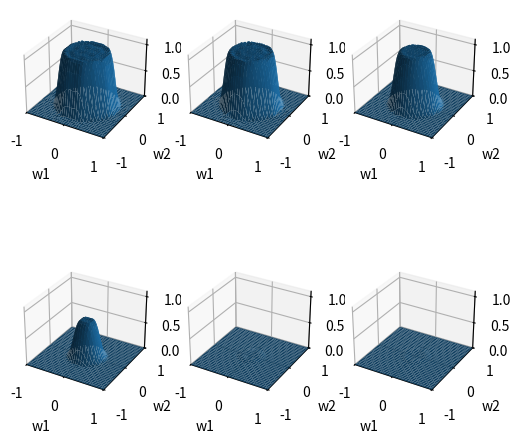

The script that saved this image:
# Design of a 3D ball shape lowpass filter

import math
import numpy as np
from scipy import signal as sig
from scipy import fft 
from matplotlib import pyplot as plt



def main():
    # Independent parameters
    N = 15
    Wp = 0.55 * math.pi
    Ws = 0.75 * math.pi
    Ns = 25

    # Dependent parameters
    NH = (N - 1) // 2
    deltaW = math.pi / Ns
    NV = np.arange(0, NH + 1); NV=NV[: , np.newaxis]
    NH1 = NH + 1
    NH2 = NH1**2
    NH3 = NH1**3

    P = np.zeros((NH3, 1))
    Qp = np.zeros((NH3, NH3)) 
    Qs = np.zeros((NH3, NH3)) 
    Ns_p = 0
    Ns_s = 0

    # Reshape from 3D to 1D for simplicity
    for iw1 in range(0, Ns + 1):
        w1 = iw1 * deltaW
        for iw2 in range(0, Ns + 1):
            w2 = iw2 * deltaW
            for iw3 in range(0, Ns + 1):
                w3 = iw3 * deltaW
                cw = np.zeros((NH3, 1))
                for ii in range(0, NH + 1):
                    for i in range(0, NH + 1):
                        ss = ii * NH2 + i * NH1
                        ff = ii * NH2 + (i + 1) * NH1
                        cw[ss: ff, 0] = np.cos(ii * w1) * np.cos(i * w2) * np.cos(w3 * NV[:, 0])
                
                if (w1**2 + w2**2 + w3**2)**0.5 <= Wp:
                    Ns_p += 1
                    P -= 2 * cw
                    Qp += cw @ np.transpose(cw)
                elif (w1**2 + w2**2 + w3**2)**0.5 >= Ws:
                    Ns_s += 1
                    Qs += cw @ np.transpose(cw) 

    P *=  (1/8) * ((4/3) * math.pi * (Wp**3)) * (1/Ns_p)  # Volume of a sphere, 1/8
    Qp *= (1/8) * ((4/3) * math.pi * (Wp**3)) * (1/Ns_p)
    Qs *= (math.pi ** 3 - (1/8) * ((4/3) * math.pi * (Ws**3))) * (1/Ns_s)

    Q = Qp + Qs
    A = -0.5 * np.linalg.inv(Q) @ P

    # Reshape from 1D back to 3D
    A3 = np.reshape(A, (NH1, NH1, NH1))

    # Slicing W3 axis(fix W3) into 2D(total 3D) to show, since 4D is not possible
    fig = plt.figure(figsize = (6, 6))
    for ii in range(0, 6):
        w3 = ii * 0.2 * math.pi
        A2 = np.zeros((NH1, NH1))
        for in1 in range(0, NH + 1):
            for in2 in range(0, NH + 1):
                for in3 in range(0, NH + 1):
                    A2[in1, in2] += A3[in1, in2, in3] * np.cos(in3 * w3)

        # Convert A to h
        h = np.zeros((N, N))
        h[NH, NH] = A2[0, 0]
        
        h[0: NH, NH] = 0.5 * A2[NH: 0: -1, 0]
        h[NH+1: N, NH] = 0.5 * A2[1: NH+1, 0]
        
        h[NH, 0: NH] = 0.5 * A2[0, NH: 0: -1]
        h[NH, NH+1: N] = 0.5 * A2[0, 1: NH+1]

        h[0: NH, 0: NH] = 0.25 * A2[NH: 0: -1, NH: 0: -1]
        h[NH+1: N, 0: NH] = 0.25 * A2[1: NH+1, NH: 0: -1]
        h[0: NH, NH+1: N] = 0.25 * A2[NH: 0: -1, 1: NH+1]
        h[NH+1: N, NH+1: N] = 0.25 * A2[1: NH+1, 1: NH+1]

        # Plot input response
        FR = np.absolute(fft.fftshift(fft.fft2(h, (101, 101))))
        XX = np.zeros((101, 101))
        for i in range(0, 100 + 1): XX[:, i] = np.linspace(-1, 1, 101)
        YY = np.transpose(XX)
        
        ax = fig.add_subplot(2, 3, ii + 1, projection = '3d')
        ax.plot_surface(XX, YY, FR)
        plt.axis([-1, 1, -1, 1, 0, 1.1])
        plt.xlabel('w1')
        plt.ylabel('w2')

    plt.show()







if __name__ == "__main__":
    main()